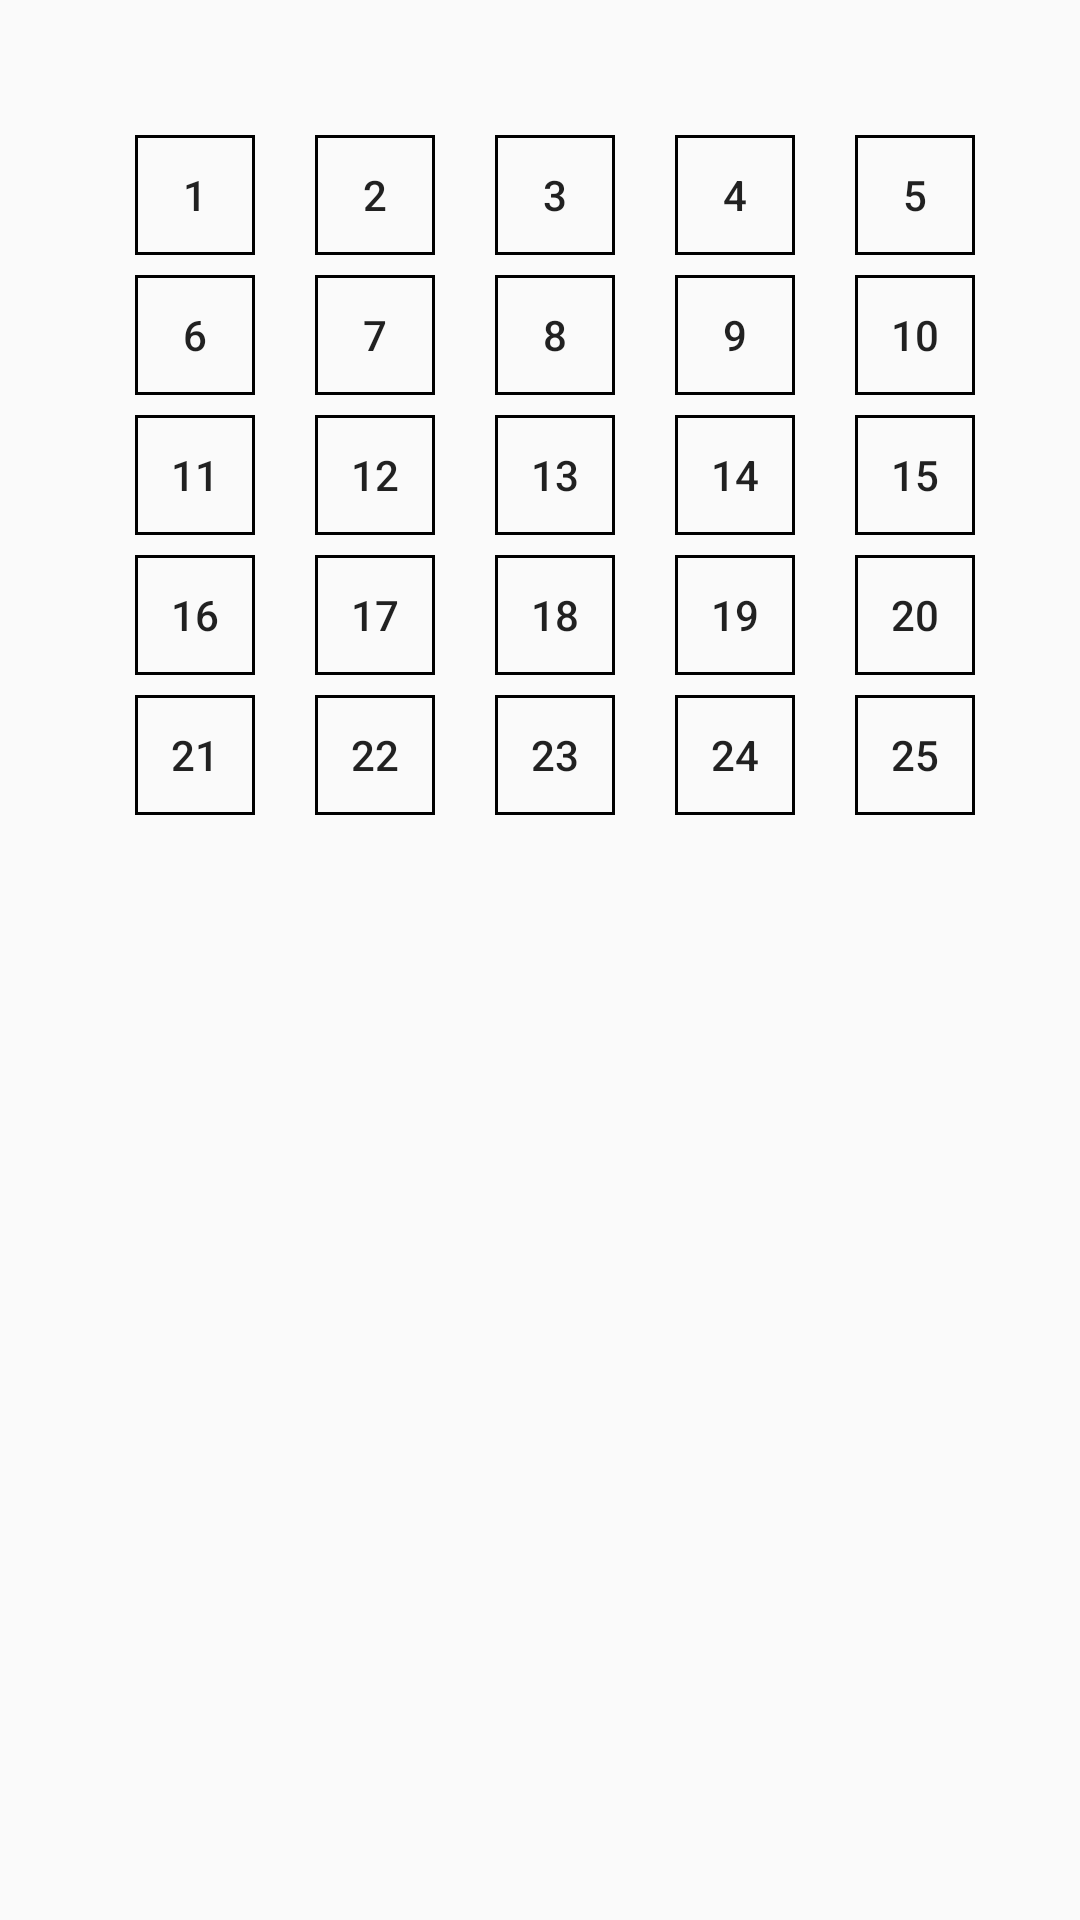

Layout XML and referenced resources for this Android screen:
<!-- AndroidManifest.xml: application theme AppTheme -->
<!-- res/layout/level_chooser.xml -->
<?xml version="1.0" encoding="utf-8"?>
<GridLayout xmlns:android="http://schemas.android.com/apk/res/android"
    android:layout_width="match_parent"
    android:layout_height="match_parent"

    android:paddingLeft="45dp"
    android:paddingTop="45dp"
    android:id="@+id/grid">

    <Button
        android:layout_width="40dp"
        android:layout_height="40dp"
        android:layout_marginEnd="20dp"
        android:background="@drawable/level_button_shape"
        android:text="1"
        android:id="@+id/button0"
        android:layout_column="0"
        android:layout_row="0" />

    <Button
        android:layout_width="40dp"
        android:layout_height="40dp"
        android:layout_marginEnd="20dp"
        android:background="@drawable/level_button_shape"
        android:text="2"
        android:id="@+id/button1"
        android:layout_row="0"
        android:layout_column="1" />

    <Button
        android:layout_width="40dp"
        android:layout_height="40dp"
        android:layout_marginEnd="20dp"
        android:background="@drawable/level_button_shape"
        android:text="3"
        android:id="@+id/button2"
        android:layout_row="0"
        android:layout_column="2" />

    <Button
        android:layout_width="40dp"
        android:layout_height="40dp"
        android:layout_marginEnd ="20dp"
        android:background="@drawable/level_button_shape"
        android:text="4"
        android:id="@+id/button3"
        android:layout_row="0"
        android:layout_column="3" />

    <Button
        android:layout_width="40dp"
        android:layout_height="40dp"
        android:layout_marginEnd="20dp"
        android:background="@drawable/level_button_shape"
        android:text="5"
        android:id="@+id/button4"
        android:layout_row="0"
        android:layout_column="4" />

    <Space
        android:layout_width="20px"
        android:layout_height="20px"
        android:layout_row="1"
        android:layout_column="0" />

    <Button
        android:layout_width="40dp"
        android:layout_height="40dp"
        android:layout_marginEnd="20dp"
        android:background="@drawable/level_button_shape"
        android:text="6"
        android:id="@+id/button5"
        android:layout_row="2"
        android:layout_column="0" />

    <Button
        android:layout_width="40dp"
        android:layout_height="40dp"
        android:layout_marginEnd="20dp"
        android:background="@drawable/level_button_shape"
        android:text="7"
        android:id="@+id/button6"
        android:layout_row="2"
        android:layout_column="1" />

    <Button
        android:layout_width="40dp"
        android:layout_height="40dp"
        android:layout_marginEnd="20dp"
        android:background="@drawable/level_button_shape"
        android:text="8"
        android:id="@+id/button7"
        android:layout_row="2"
        android:layout_column="2" />

    <Button
        android:layout_width="40dp"
        android:layout_height="40dp"
        android:layout_marginEnd="20dp"
        android:background="@drawable/level_button_shape"
        android:text="9"
        android:id="@+id/button8"
        android:layout_row="2"
        android:layout_column="3" />

    <Button
        android:layout_width="40dp"
        android:layout_height="40dp"
        android:layout_marginEnd="20dp"
        android:background="@drawable/level_button_shape"
        android:text="10"
        android:id="@+id/button9"
        android:layout_row="2"
        android:layout_column="4" />

    <Space
        android:layout_width="20px"
        android:layout_height="20px"
        android:layout_row="3"
        android:layout_column="0" />

    <Button
        android:layout_width="40dp"
        android:layout_height="40dp"
        android:layout_marginEnd="20dp"
        android:background="@drawable/level_button_shape"
        android:text="11"
        android:id="@+id/button10"
        android:layout_row="4"
        android:layout_column="0" />

    <Button
        android:layout_width="40dp"
        android:layout_height="40dp"
        android:layout_marginEnd="20dp"
        android:background="@drawable/level_button_shape"
        android:text="12"
        android:id="@+id/button11"
        android:layout_row="4"
        android:layout_column="1" />

    <Button
        android:layout_width="40dp"
        android:layout_height="40dp"
        android:layout_marginEnd="20dp"
        android:background="@drawable/level_button_shape"
        android:text="13"
        android:id="@+id/button12"
        android:layout_row="4"
        android:layout_column="2" />

    <Button
        android:layout_width="40dp"
        android:layout_height="40dp"
        android:layout_marginEnd="20dp"
        android:background="@drawable/level_button_shape"
        android:text="14"
        android:id="@+id/button13"
        android:layout_row="4"
        android:layout_column="3" />

    <Button
        android:layout_width="40dp"
        android:layout_height="40dp"
        android:layout_marginEnd="20dp"
        android:background="@drawable/level_button_shape"
        android:text="15"
        android:id="@+id/button14"
        android:layout_row="4"
        android:layout_column="4" />

    <Space
        android:layout_width="20px"
        android:layout_height="20px"
        android:layout_row="5"
        android:layout_column="0" />

    <Button
        android:layout_width="40dp"
        android:layout_height="40dp"
        android:layout_marginEnd="20dp"
        android:background="@drawable/level_button_shape"
        android:text="16"
        android:id="@+id/button15"
        android:layout_row="6"
        android:layout_column="0" />

    <Button
        android:layout_width="40dp"
        android:layout_height="40dp"
        android:layout_marginEnd="20dp"
        android:background="@drawable/level_button_shape"
        android:text="17"
        android:id="@+id/button16"
        android:layout_row="6"
        android:layout_column="1" />

    <Button
        android:layout_width="40dp"
        android:layout_height="40dp"
        android:layout_marginEnd="20dp"
        android:background="@drawable/level_button_shape"
        android:text="18"
        android:id="@+id/button17"
        android:layout_row="6"
        android:layout_column="2" />

    <Button
        android:layout_width="40dp"
        android:layout_height="40dp"
        android:layout_marginEnd="20dp"
        android:background="@drawable/level_button_shape"
        android:text="19"
        android:id="@+id/button18"
        android:layout_row="6"
        android:layout_column="3" />

    <Button
        android:layout_width="40dp"
        android:layout_height="40dp"
        android:layout_marginEnd="20dp"
        android:background="@drawable/level_button_shape"
        android:text="20"
        android:id="@+id/button19"
        android:layout_row="6"
        android:layout_column="4" />

    <Space
        android:layout_width="20px"
        android:layout_height="20px"
        android:layout_row="7"
        android:layout_column="0" />

    <Button
        android:layout_width="40dp"
        android:layout_height="40dp"
        android:layout_marginEnd="20dp"
        android:background="@drawable/level_button_shape"
        android:text="21"
        android:id="@+id/button20"
        android:layout_row="8"
        android:layout_column="0" />

    <Button
        android:layout_width="40dp"
        android:layout_height="40dp"
        android:layout_marginEnd="20dp"
        android:background="@drawable/level_button_shape"
        android:text="22"
        android:id="@+id/button21"
        android:layout_row="8"
        android:layout_column="1" />

    <Button
        android:layout_width="40dp"
        android:layout_height="40dp"
        android:layout_marginEnd="20dp"
        android:background="@drawable/level_button_shape"
        android:text="23"
        android:id="@+id/button22"
        android:layout_row="8"
        android:layout_column="2" />

    <Button
        android:layout_width="40dp"
        android:layout_height="40dp"
        android:layout_marginEnd="20dp"
        android:background="@drawable/level_button_shape"
        android:text="24"
        android:id="@+id/button23"
        android:layout_row="8"
        android:layout_column="3" />

    <Button
        android:layout_width="40dp"
        android:layout_height="40dp"
        android:layout_marginEnd="20dp"
        android:background="@drawable/level_button_shape"
        android:text="25"
        android:id="@+id/button24"
        android:layout_row="8"
        android:layout_column="4" />

</GridLayout>
<!-- resources referenced by this layout -->
<resources>
  <!-- drawable level_button_shape (drawable) -->
  <?xml version="1.0" encoding="utf-8"?>
  <shape xmlns:android="http://schemas.android.com/apk/res/android"
      android:shape="rectangle" >
  
  
      <size
          android:width="45dp"
          android:height="45dp" />
  
      <stroke
          android:width="1dp"
          android:color="#000000" />
  
      <padding
          android:bottom="4dp"
          android:left="4dp"
          android:right="4dp"
          android:top="4dp" />
  
  
  </shape>
  <style name="AppTheme" parent="Theme.AppCompat.Light.DarkActionBar">
          
      </style>
</resources>
